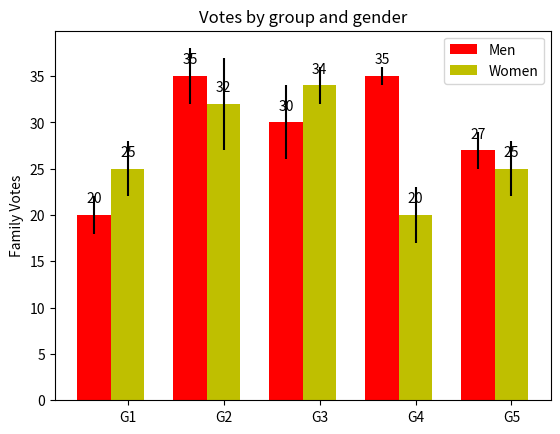

Python code for this plot:
# a bar plot with errorbars
import numpy as np
import matplotlib.pyplot as plt
N = 5
menMeans = (20, 35, 30, 35, 27)
womenMeans = (25, 32, 34, 20, 25)
menStd =   (2, 3, 4, 1, 2)
womenStd =   (3, 5, 2, 3, 3)
ind = np.arange(N)  # the x locations for the groups
width = 0.35       # the width of the bars
fig, ax = plt.subplots()
rects1 = ax.bar(ind, menMeans, width, color = 'r', yerr=menStd)
rects2 = ax.bar(ind+width, womenMeans, width, color='y', yerr=womenStd)
ax.legend( (rects1[0], rects2[0]), ('Men', 'Women') )

# add some text for labels, title and axes ticks
ax.set_ylabel('Family Votes')
ax.set_title('Votes by group and gender')
ax.set_xticks(ind+width)
ax.set_xticklabels( ('G1', 'G2', 'G3', 'G4', 'G5') )

# attach some text labels
def autolabel(rects):
    for rect in rects:
         height = rect.get_height()
         ax.text(rect.get_x()+rect.get_width()/2., height+1, 
              int(height), ha='center', va='bottom')

autolabel(rects1)
autolabel(rects2)

plt.show()
